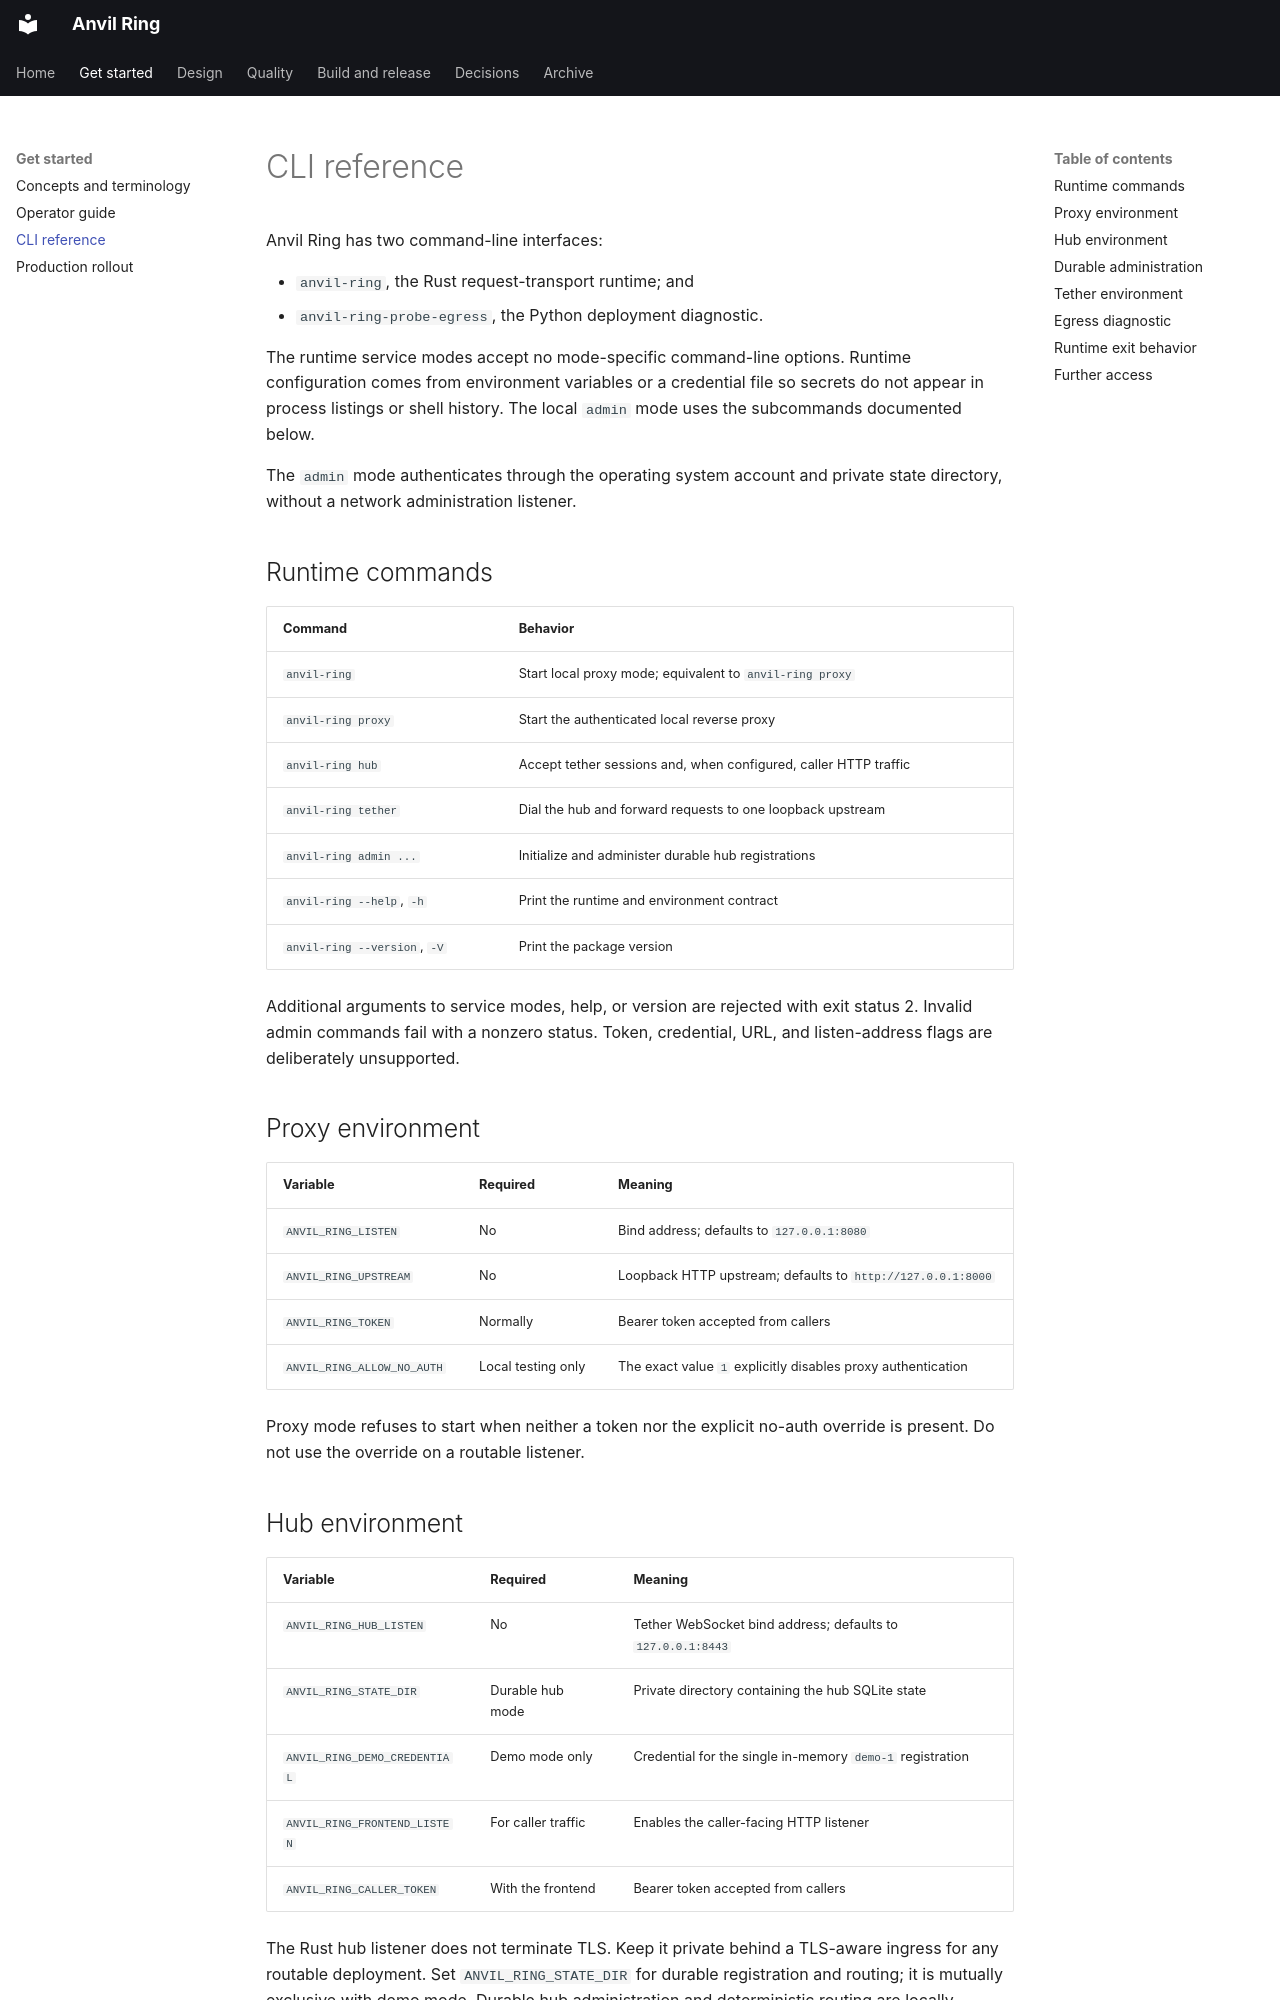

repository: fakoli/anvil-ring · page: cli-reference/index.html · generator: mkdocs

# CLI reference

Anvil Ring has two command-line interfaces:

- `anvil-ring`, the Rust request-transport runtime; and
- `anvil-ring-probe-egress`, the Python deployment diagnostic.

The runtime service modes accept no mode-specific command-line options. Runtime
configuration comes from environment variables or a credential file so secrets
do not appear in process listings or shell history. The local `admin` mode uses
the subcommands documented below.

The `admin` mode authenticates through the operating system account and private
state directory, without a network administration listener.

## Runtime commands

| Command | Behavior |
|---|---|
| `anvil-ring` | Start local proxy mode; equivalent to `anvil-ring proxy` |
| `anvil-ring proxy` | Start the authenticated local reverse proxy |
| `anvil-ring hub` | Accept tether sessions and, when configured, caller HTTP traffic |
| `anvil-ring tether` | Dial the hub and forward requests to one loopback upstream |
| `anvil-ring admin ...` | Initialize and administer durable hub registrations |
| `anvil-ring --help`, `-h` | Print the runtime and environment contract |
| `anvil-ring --version`, `-V` | Print the package version |

Additional arguments to service modes, help, or version are rejected with exit
status 2. Invalid admin commands fail with a nonzero status. Token, credential,
URL, and listen-address flags are deliberately unsupported.

## Proxy environment

| Variable | Required | Meaning |
|---|---|---|
| `ANVIL_RING_LISTEN` | No | Bind address; defaults to `127.0.0.1:8080` |
| `ANVIL_RING_UPSTREAM` | No | Loopback HTTP upstream; defaults to `http://127.0.0.1:8000` |
| `ANVIL_RING_TOKEN` | Normally | Bearer token accepted from callers |
| `ANVIL_RING_ALLOW_NO_AUTH` | Local testing only | The exact value `1` explicitly disables proxy authentication |

Proxy mode refuses to start when neither a token nor the explicit no-auth
override is present. Do not use the override on a routable listener.
